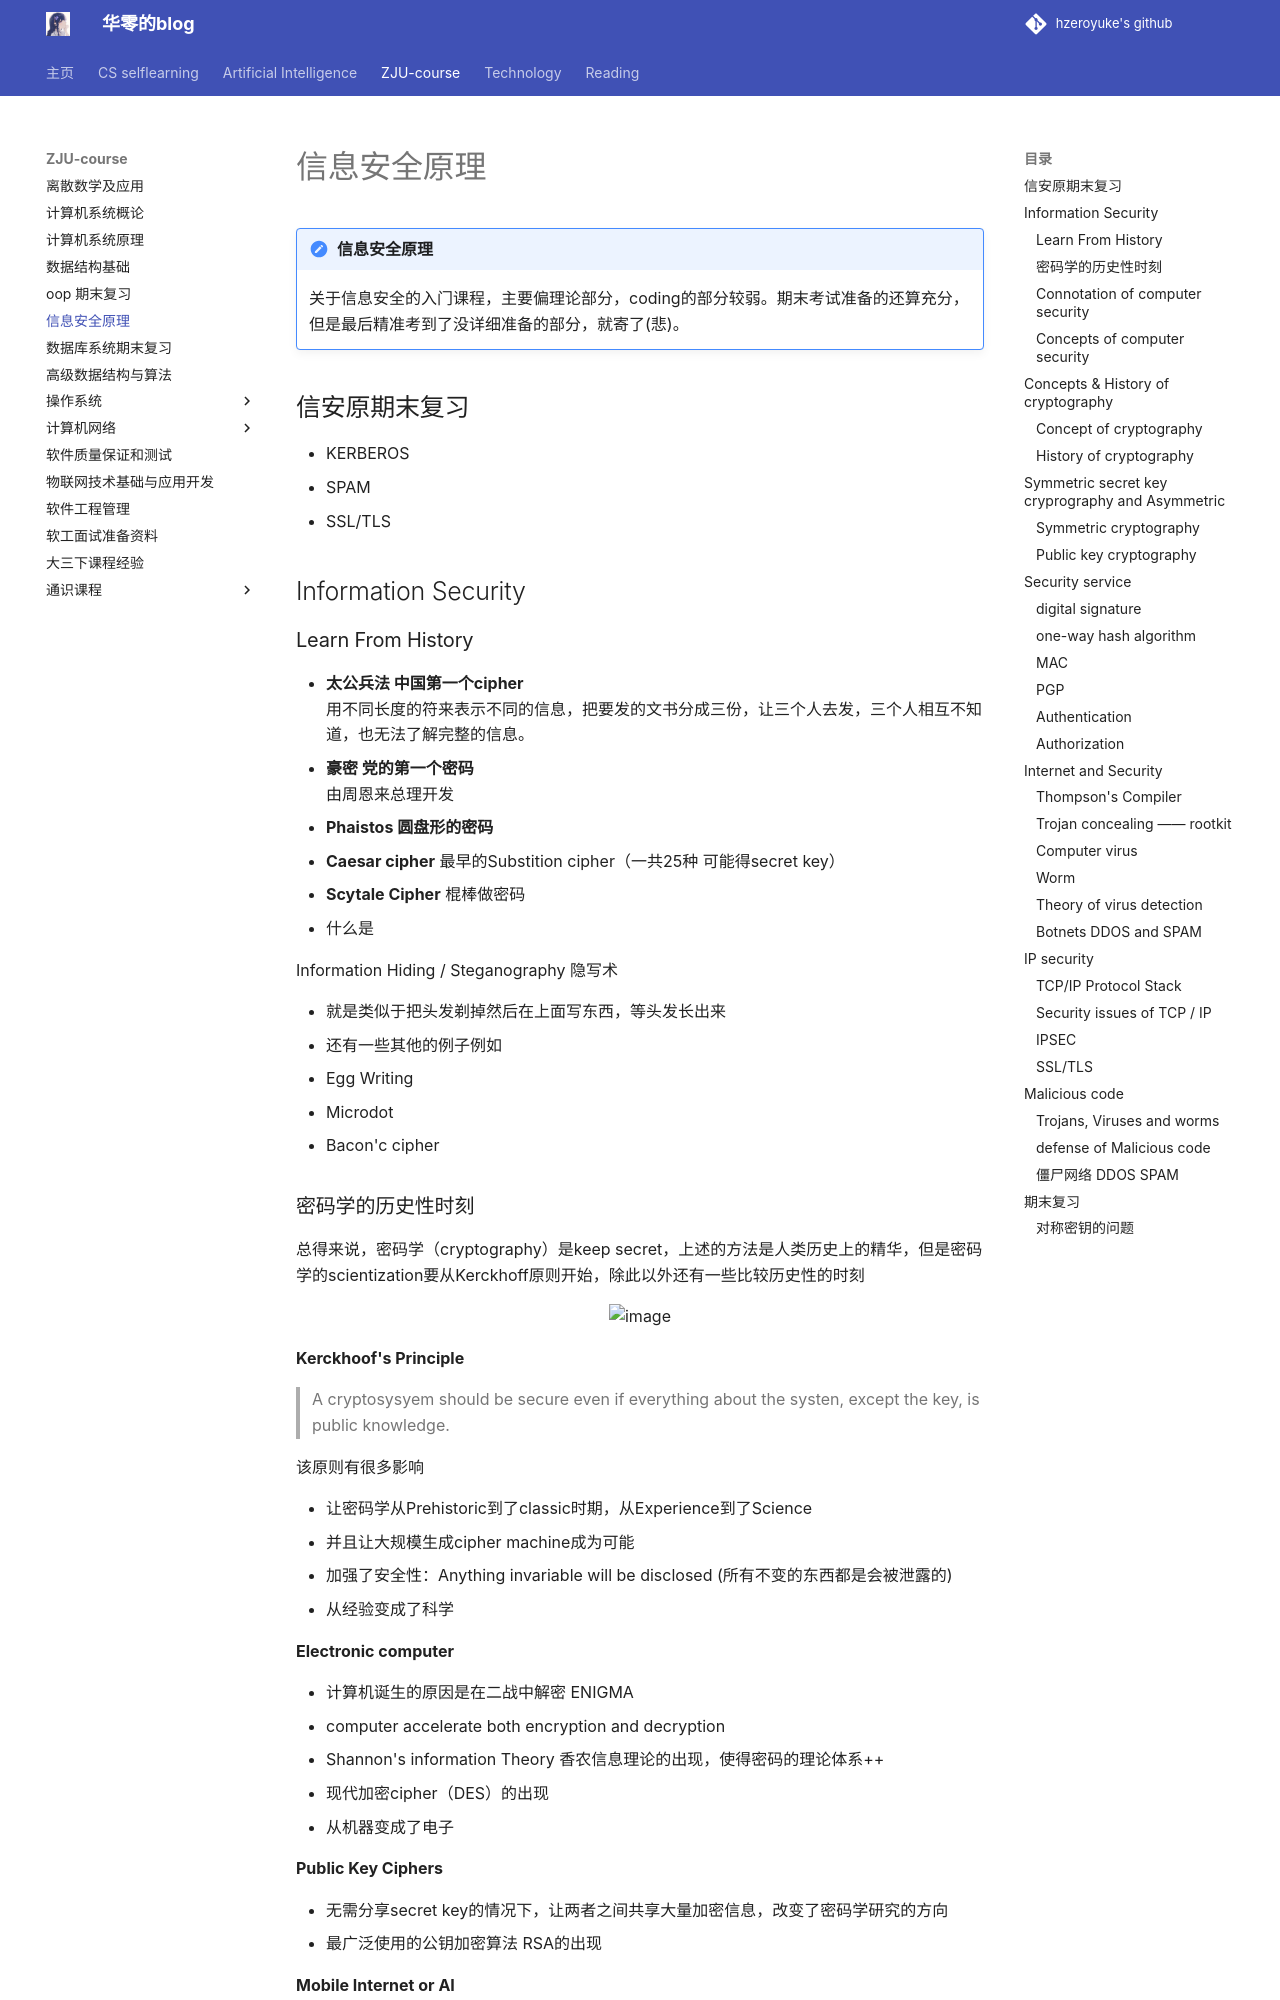

repository: hzeroyuke/my_blog · page: ZJU-course/信息安全原理/信息安全原理/index.html · generator: mkdocs

# 信息安全原理

!!! note "信息安全原理"
	关于信息安全的入门课程，主要偏理论部分，coding的部分较弱。期末考试准备的还算充分，但是最后精准考到了没详细准备的部分，就寄了(悲)。

## 信安原期末复习

* KERBEROS
* SPAM
* SSL/TLS

## Information Security

### Learn From History

* **太公兵法 中国第一个cipher**  
  用不同长度的符来表示不同的信息，把要发的文书分成三份，让三个人去发，三个人相互不知道，也无法了解完整的信息。
* **豪密 党的第一个密码**  
  由周恩来总理开发
* **Phaistos 圆盘形的密码**
* **Caesar cipher** 最早的Substition cipher（一共25种 可能得secret key）
* **Scytale Cipher** 棍棒做密码
* 什么是

Information Hiding / Steganography 隐写术

* 就是类似于把头发剃掉然后在上面写东西，等头发长出来
* 还有一些其他的例子例如

  * Egg Writing
  * Microdot
  * Bacon'c cipher

### 密码学的历史性时刻

总得来说，密码学（cryptography）是keep secret，上述的方法是人类历史上的精华，但是密码学的scientization要从Kerckhoff原则开始，除此以外还有一些比较历史性的时刻

![image](assets/image-20240413204531-s4nz2s6.png)

**Kerckhoof's Principle**

> A cryptosysyem should be secure even if everything about the systen, except the key, is public knowledge.

该原则有很多影响

* 让密码学从Prehistoric到了classic时期，从Experience到了Science
* 并且让大规模生成cipher machine成为可能
* 加强了安全性：Anything invariable will be disclosed (所有不变的东西都是会被泄露的)
* 从经验变成了科学

**Electronic computer**

* 计算机诞生的原因是在二战中解密 ENIGMA
* computer accelerate both encryption and decryption
* Shannon's information Theory 香农信息理论的出现，使得密码的理论体系++
* 现代加密cipher（DES）的出现
* 从机器变成了电子

**Public Key Ciphers**

* 无需分享secret key的情况下，让两者之间共享大量加密信息，改变了密码学研究的方向
* 最广泛使用的公钥加密算法 RSA的出现

**Mobile Internet or AI**

* 扩大了密码学的内涵（connotation）和应用范围（Extension）
